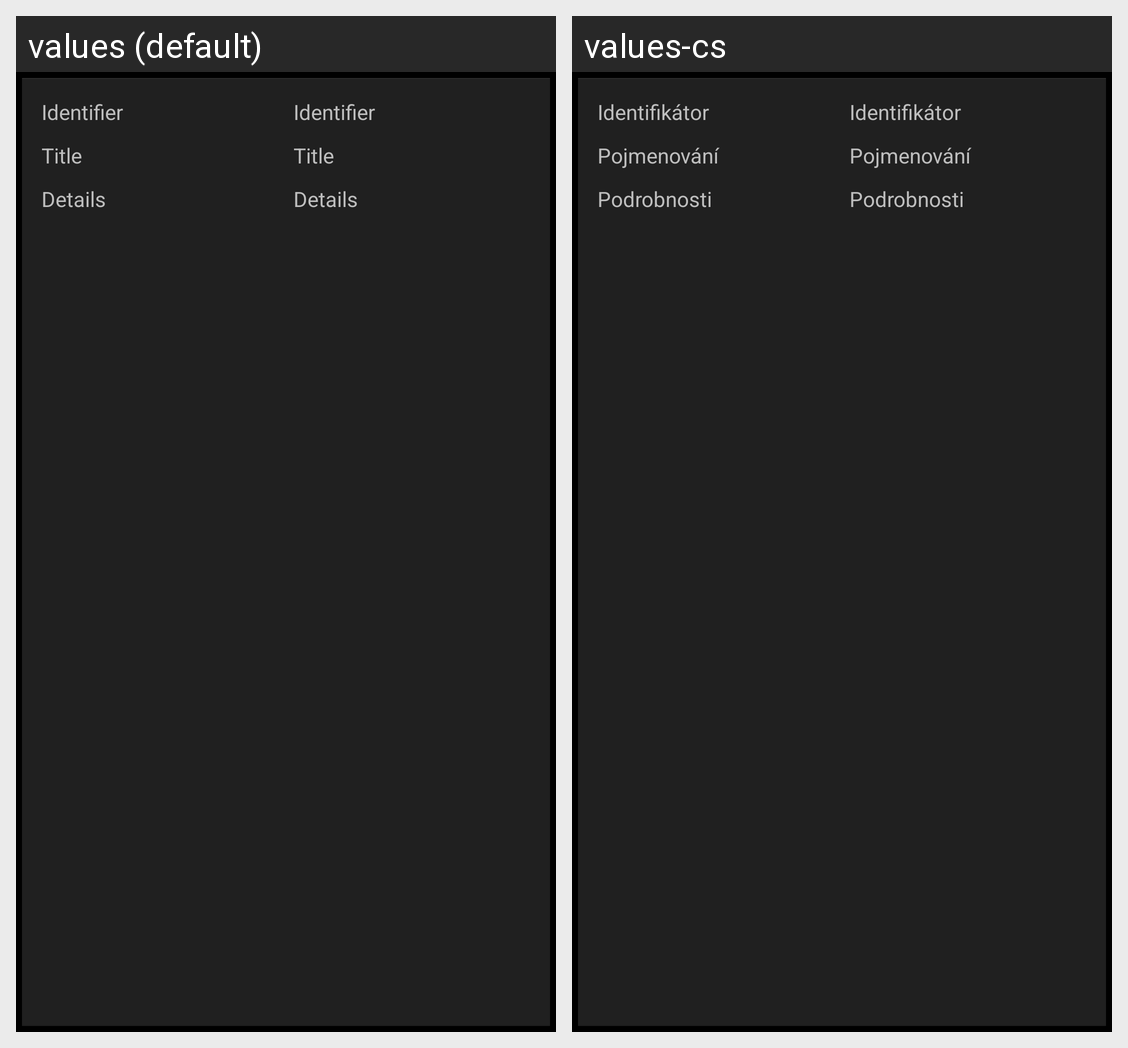

Locale-by-locale string values for the Android screen shown in this grid:
Android screen res/layout/base_software_dialog_details.xml rendered under 2 locales, left to right: values (default), values-cs. Device: Nexus 5 (rendered at 1080×1920; each locale shown at half size, 540×960, under a caption strip naming it); theme android:Theme.Holo.
Strings drawn on this screen, with the default value and each locale's value (text and hints the layout hard-codes, and strings that could not be matched under every locale, appear in the picture but are not listed):

dialog_id
  values: Identifier
  values-cs: Identifikátor

dialog_title
  values: Title
  values-cs: Pojmenování

dialog_description
  values: Details
  values-cs: Podrobnosti
